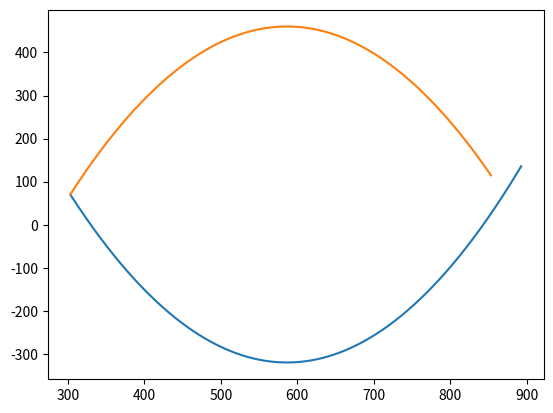

Write the Python code that produced this figure.
# importing required modules 
import matplotlib.pyplot as plt
from math import tan, cos, sin, radians, degrees
x0 = 303
y0 = 70.19304257163867
g = 0.3
h_range = 894
alpha = 1.2222481311630375
v = 16.278854985956542
vx = v*cos(alpha)
vy = v*sin(alpha)

def get_trajectory(x, x0, y0, v, alpha):
    return y0 - ((x - x0) * tan(alpha) - g * (x - x0)**2 / (2*v**2*cos(alpha)**2))

def get_yt(t, y0, vy, g):
    return y0 + vy * t - g * t**2 * 0.5

x_values = range(x0, h_range)    
y_values = [get_trajectory(x, x0, y0, v, alpha) for x in x_values]

# Plot 
plt.plot(x_values, y_values)

t_values = range(0, 100)
xt_values = [x0 + vx * t for t in t_values]
yt_values = [get_yt(t, y0, vy, g) for t in t_values]

# Plot 
plt.plot(xt_values, yt_values)

# saving the file - make sure you 
# use savefig() before show().
# plt.savefig('squares.png',bbox_inches='tight', pad_inches=0.025)
  
plt.show()
